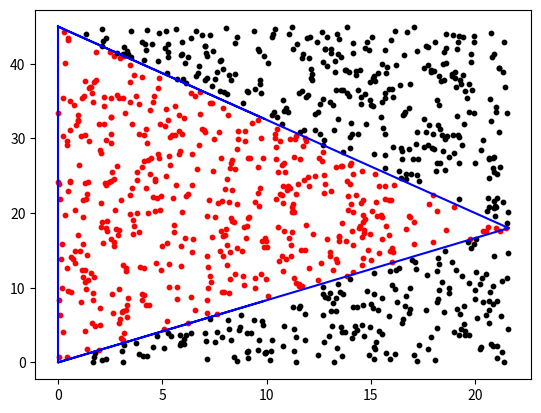

Reproduce this figure in Python.
import math
import random
import matplotlib.pyplot as plt
import numpy as np
import matplotlib.patches as patches


def function(x_,n):
    y_1=10*x_/n
    y_2=10*((x_-20)/(n-20))+20
    return y_1,y_2


def s_tr(a,b):
    s=(1/2)*a*b
    return s


def M(y_nach1,y_nach2,y_random):
    m=0
    for i in range (len(y_random)):
        if y_nach2[i]<y_random[i]<y_nach1[i]:
            m+=1
    return m

x_outside = []
y_outside = []
x_inside = []
y_inside = []
def draw_points(arr_xx, arr_yy):
    # по условию определяем точки внутри/снаружи фигуры
    for i in range(0, N):
        f1, f2 = function(arr_xx[i],n)
        if f1 < arr_yy[i] < f2:
            x_inside.append(arr_xx[i])
            y_inside.append(arr_yy[i])
        else:
            x_outside.append(arr_xx[i])
            y_outside.append(arr_yy[i])



n=12
N=1000
k=1000

x_=np.random.uniform(0, 21, k)
x_[k-1]=21.6
y_1,y_2=function(x_,n)



amin=min(x_)
amax=max(x_)
bmin=min(min(y_1),min(y_2))
bmax=max(max(y_1),max(y_2))


a=round(amax,2)
b=round(bmax,2)
s=round(s_tr(a,b),2)

x_rand=np.random.uniform(0, a, N)
y_rand=np.random.uniform(0, b, N)
arr_random1,arr_random2=function(x_rand,n)
m=M(arr_random2,arr_random1, y_rand)


s_2=m/N
s_2=round(s_2*a*b,2)
del_x=round(math.fabs(s-s_2),2)
otn_x=round((del_x/s)*100)
print("a=", a)
print("b=", b)
print("S=",s)
print("M=",m)
print("Приближенная S=", s_2)
print("Абсолютная погрешность:", del_x)
print("Относительная погрешность:", otn_x,"%")

plt.plot(x_, y_1, 2, c="blue")
plt.plot(x_, y_2, 2, c="blue")
plt.plot([amin,amin],[bmin,bmax], 2, c="blue")
draw_points(x_rand,y_rand)

plt.scatter(x_inside, y_inside, s=10, c="red")
plt.scatter(x_outside, y_outside, s=10, c="black")
plt.show()
